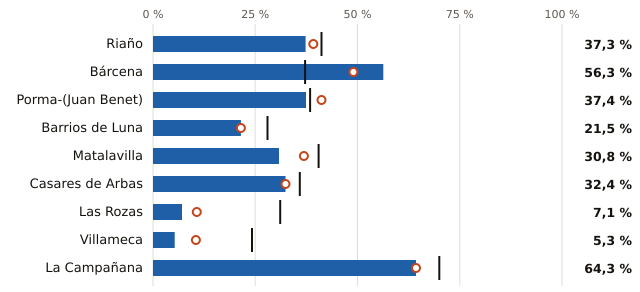

Values plotted in this chart, from the file beside it:
embalse, pct, pct_hace_1_anio, pct_media_10_anios, vol_hm3, capacidad_hm3
Riaño, 37.3, 39.2, 41.2, 239.0, 641.0
Bárcena, 56.3, 49.0, 37.2, 192.0, 341.0
Porma-(Juan Benet), 37.4, 41.2, 38.4, 119.0, 318.0
Barrios de Luna, 21.5, 21.5, 28.0, 67.0, 311.0
Matalavilla, 30.8, 36.9, 40.5, 20.0, 65.0
Casares de Arbas, 32.4, 32.4, 35.9, 12.0, 37.0
Las Rozas, 7.1, 10.7, 31.1, 2.0, 28.0
Villameca, 5.3, 10.5, 24.2, 1.0, 19.0
La Campañana, 64.3, 64.3, 70.0, 9.0, 14.0
